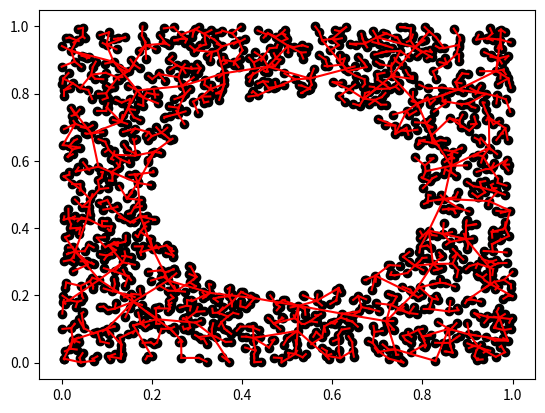

The matplotlib source for this figure:
import numpy as np
import matplotlib.pyplot as plt 

np.random.seed(0)

class ConfigurationSpace(object):
    def __init__(self, b_min, b_max):
        self.b_min = b_min
        self.b_max = b_max
        self.n_dof = len(b_min)

    def sample(self):
        w = self.b_max - self.b_min
        return np.random.rand(self.n_dof) * w + self.b_min

class RapidlyExploringRandomTree(object): 
    def __init__(self, cspace, x_start, x_goal, sdf, N_maxiter=10000):
        self.cspace = cspace
        self.eps = 0.1
        self.n_resolution = 10
        self.N_maxiter = N_maxiter
        self.x_goal = np.array(x_goal)
        self.sdf = sdf

        # reserving memory is the key 
        self.X_sample = np.zeros((N_maxiter, cspace.n_dof))
        self.idxes_parents = np.zeros(N_maxiter, dtype='int64')

        # set initial sample
        self.n_sample = 1
        self.X_sample[0] = x_start
        self.idxes_parents[0] = 0 # self reference

    @property
    def x_start(self):
        return self.X_sample[0]

    def extend(self):
        def unit_vec(vec):
            return vec/np.linalg.norm(vec)

        x_rand = self.cspace.sample()
        x_rand_copied = np.repeat(x_rand.reshape(1, -1), self.n_sample, axis=0)

        sqdists = np.sum((self.X_sample[:self.n_sample] - x_rand_copied)**2, axis=1)
        idx_nearest = np.argmin(sqdists)
        x_nearest = self.X_sample[idx_nearest]
        if np.linalg.norm(x_rand - x_nearest) > self.eps:
            x_new = x_nearest + unit_vec(x_rand - x_nearest) * self.eps
        else:
            x_new = x_rand

        # update tree
        if sdf(x_new) > 0:
            self.X_sample[self.n_sample] = x_new
            self.idxes_parents[self.n_sample] = idx_nearest
            self.n_sample += 1

    def show(self):
        fig, ax = plt.subplots()
        n = self.n_sample
        ax.scatter(self.X_sample[:n, 0], self.X_sample [:n, 1], c="black")
        for x, parent_idx in zip(self.X_sample[:n], self.idxes_parents[:n]):
            x_parent = self.X_sample[parent_idx]
            ax.plot([x[0], x_parent[0]], [x[1], x_parent[1]], color="red")


if __name__=='__main__':
    b_min = np.zeros(2)
    b_max = np.ones(2)
    cspace = ConfigurationSpace(b_min, b_max)
    sdf = lambda x: np.linalg.norm(x - np.array([0.5, 0.5])) - 0.3
    rrt = RapidlyExploringRandomTree(cspace, [0.1, 0.1], [0.9, 0.9], sdf)
    import time
    ts = time.time()
    for i in range(2000):
        rrt.extend()
    print(time.time() - ts)
    rrt.show()
    plt.show()
